Run: headless pygame with SDL's dummy video driver; simulated clock (each Clock.tick advances the game by its frame time, no real sleeping); random seed 0; keys injected as events and as key.get_pressed() state; mouse plan: one left click at the window centre at the start of phase 2, then a move to the lower-right quarter at the start of phase 3.
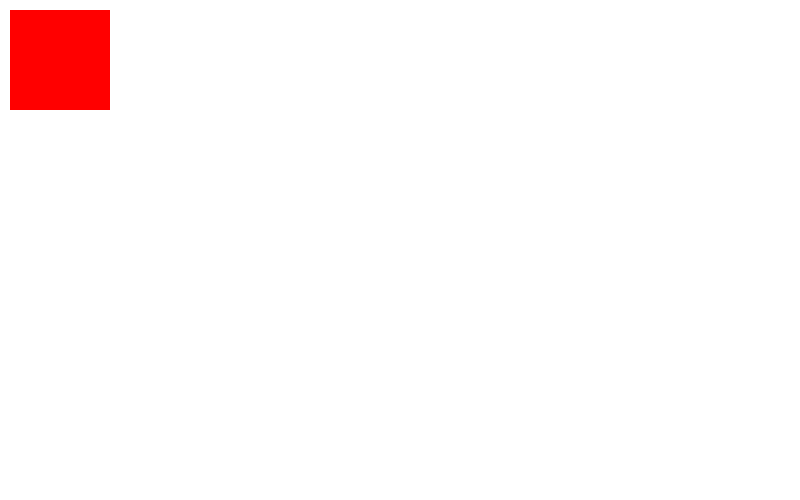
Frame 1 of 4 · flips 1–60 · no input
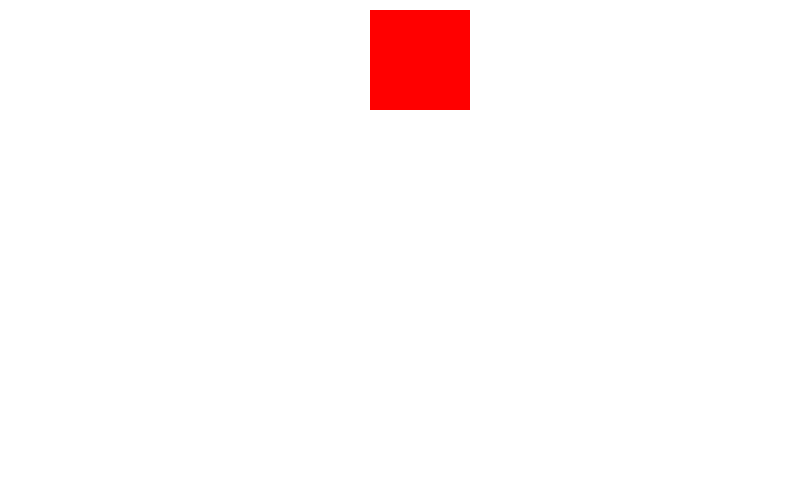
Frame 2 of 4 · flips 61–180 · clicked the window centre · tapped SPACE, RETURN · held RIGHT (→), D
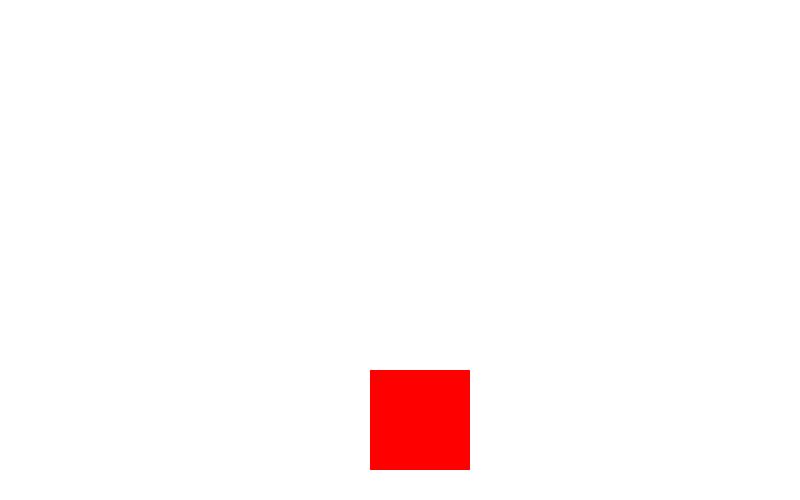
Frame 3 of 4 · flips 181–300 · moved the mouse to the lower-right quarter · held DOWN (↓), S
Frame 4 of 4 · flips 301–420 · held LEFT (←), A, UP (↑), W · screen same as frame 1, image omitted

The pygame program that drew these frames:

import pygame, sys

pygame.init()

black = (   0,    0,    0)
white = ( 255,  255,  255)
red   = ( 255,    0,    0)

size = (800, 500)
screen= pygame.display.set_mode(size)
clock = pygame.time.Clock()

pygame.mouse.set_visible(0)

#coordinates of the square
coord_x = 10
coord_y = 10 
#Speed
x_speed=0
y_speed=0

while True:
    for event in pygame.event.get():
        if event.type == pygame.QUIT:
            sys.exit()


        #Keyboards events 
        if event.type == pygame.KEYDOWN:
            if event.key == pygame.K_LEFT:    
                x_speed=-3
            if event.key == pygame.K_RIGHT:
                x_speed=3

            if event.key == pygame.K_UP:    
                y_speed=-3
            if event.key == pygame.K_DOWN:
                y_speed=3


        if event.type == pygame.KEYUP:
            if event.key == pygame.K_LEFT:
                x_speed=0    
            if event.key == pygame.K_RIGHT:
                x_speed=0
            if event.key == pygame.K_UP:    
                y_speed=0
            if event.key == pygame.K_DOWN:
                y_speed=0

    #mouse_pos= pygame.mouse.get_pos()                  
    #x = mouse_pos[0]                                   #In this section we can see how we can move a square with the mouse
    #y = mouse_pos[1]
    screen.fill(white)

    coord_x +=x_speed
    coord_y +=y_speed

    pygame.draw.rect(screen,red,(coord_x,coord_y,100,100))
    pygame.display.flip()
    clock.tick(60)
